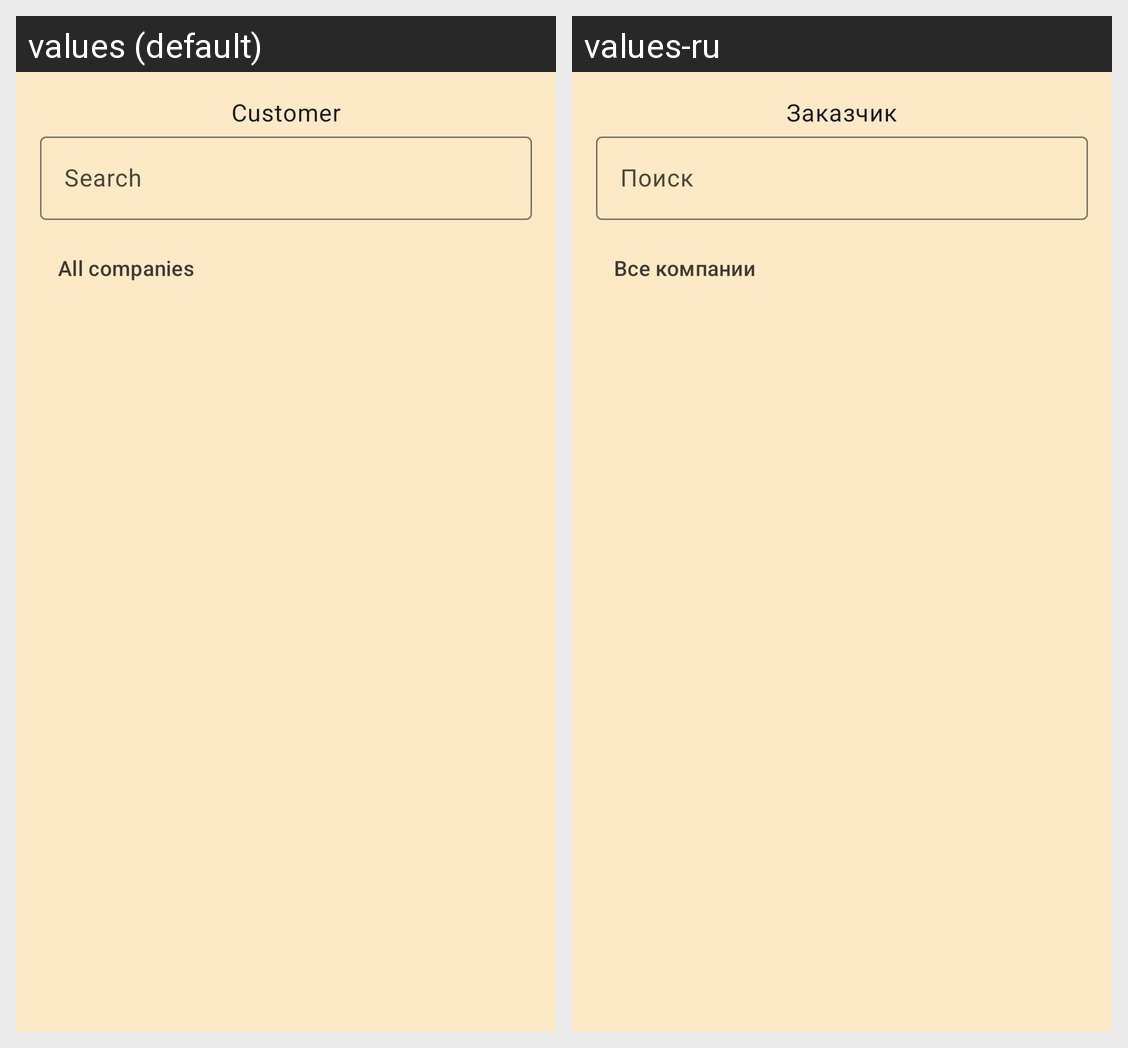

Locale-by-locale string values for the Android screen shown in this grid:
Android screen res/layout/fragment_customer_dialog.xml rendered under 2 locales, left to right: values (default), values-ru. Device: Nexus 5 (rendered at 1080×1920; each locale shown at half size, 540×960, under a caption strip naming it); theme AppTheme.
Strings drawn on this screen, with the default value and each locale's value (text and hints the layout hard-codes, and strings that could not be matched under every locale, appear in the picture but are not listed):

customer
  values: Customer
  values-ru: Заказчик

search
  values: Search
  values-ru: Поиск

all_companies
  values: All companies
  values-ru: Все компании
